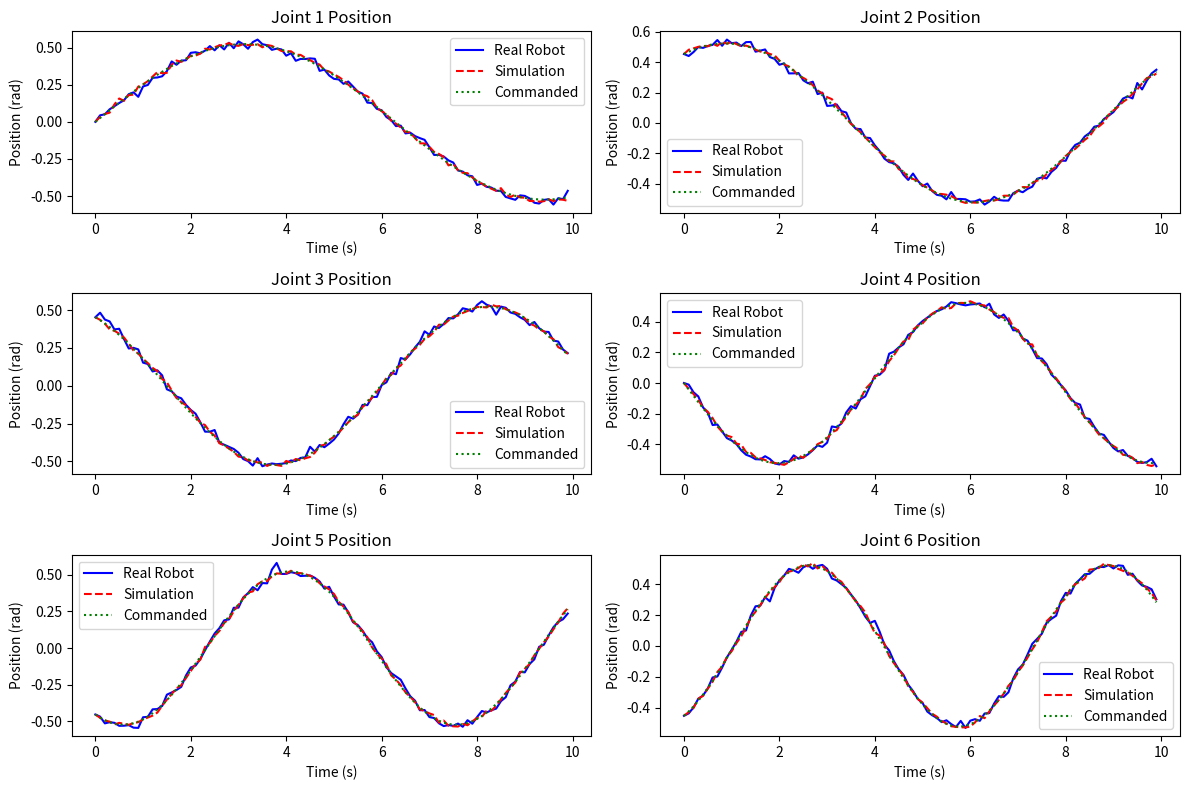

The matplotlib source for this figure:
#!/usr/bin/env python3
# Calibration Example for RoArm-M3 Pro with Isaac Sim
# This script demonstrates how to calibrate simulation parameters
# to match the physical RoArm-M3 Pro robotic arm.

import numpy as np
import matplotlib.pyplot as plt
import os
import json
import time
from scipy.optimize import minimize

class SimulationCalibration:
    """Calibration for RoArm-M3 Pro in Isaac Sim"""
    
    def __init__(self, robot_usd_path, real_robot_ip="192.168.4.1"):
        """Initialize calibration for RoArm-M3 Pro
        
        Args:
            robot_usd_path (str): Path to the RoArm-M3 Pro USD file
            real_robot_ip (str): IP address of the physical RoArm-M3 Pro
        """
        self.robot_usd_path = robot_usd_path
        self.real_robot_ip = real_robot_ip
        self.sim_data = None
        self.real_data = None
        self.calibrated_params = None
        
    def connect_to_real_robot(self):
        """Connect to the physical RoArm-M3 Pro robot
        
        Returns:
            bool: True if connection successful, False otherwise
        """
        print(f"Connecting to RoArm-M3 Pro at {self.real_robot_ip}...")
        # In a real implementation, this would establish a connection
        # to the physical robot using HTTP, Serial, or ROS2
        # For this example, we'll simulate a successful connection
        return True
        
    def generate_test_trajectory(self):
        """Generate a test trajectory for calibration
        
        Returns:
            np.ndarray: Joint positions trajectory
        """
        # Generate a smooth trajectory that covers the robot's workspace
        num_points = 100
        num_joints = 6  # RoArm-M3 Pro has 6 joints
        
        # Create a sinusoidal trajectory for each joint
        trajectory = np.zeros((num_points, num_joints))
        for joint in range(num_joints):
            amplitude = np.radians(30)  # 30 degrees
            frequency = 0.5 + joint * 0.1  # Different frequency for each joint
            phase = joint * np.pi / 3  # Different phase for each joint
            
            for i in range(num_points):
                t = i / num_points * 10  # 10 seconds trajectory
                trajectory[i, joint] = amplitude * np.sin(frequency * t + phase)
                
        return trajectory
        
    def collect_real_robot_data(self, trajectory):
        """Collect data from the physical robot
        
        Args:
            trajectory (np.ndarray): Joint positions trajectory
            
        Returns:
            dict: Collected data from the physical robot
        """
        print("Collecting data from the physical RoArm-M3 Pro...")
        
        # In a real implementation, this would send commands to the physical robot
        # and record the resulting joint positions, velocities, and torques
        # For this example, we'll simulate the data collection
        
        num_points = trajectory.shape[0]
        num_joints = trajectory.shape[1]
        
        # Simulate real robot data with some noise and dynamics effects
        positions = np.zeros((num_points, num_joints))
        velocities = np.zeros((num_points, num_joints))
        torques = np.zeros((num_points, num_joints))
        
        for i in range(num_points):
            # Add tracking error and delay
            if i > 0:
                # Simulate tracking delay and error
                delay_factor = 0.9
                noise_factor = 0.02
                positions[i] = delay_factor * trajectory[i] + (1 - delay_factor) * positions[i-1]
                positions[i] += np.random.normal(0, noise_factor, num_joints)
                
                # Calculate velocities (with noise)
                velocities[i] = (positions[i] - positions[i-1]) / 0.1  # Assuming 10Hz
                velocities[i] += np.random.normal(0, 0.01, num_joints)
                
                # Simulate torques based on simple dynamics model
                torques[i] = 0.5 * positions[i] + 0.3 * velocities[i]
                torques[i] += np.random.normal(0, 0.05, num_joints)
            else:
                positions[i] = trajectory[i]
        
        return {
            "timestamp": np.arange(num_points) * 0.1,  # 10Hz
            "commanded_positions": trajectory,
            "actual_positions": positions,
            "velocities": velocities,
            "torques": torques
        }
        
    def collect_simulation_data(self, trajectory, params):
        """Collect data from the simulation with given parameters
        
        Args:
            trajectory (np.ndarray): Joint positions trajectory
            params (dict): Simulation parameters
            
        Returns:
            dict: Collected data from the simulation
        """
        print("Collecting data from Isaac Sim simulation...")
        
        # In a real implementation, this would set up the simulation with the given parameters,
        # send commands to the simulated robot, and record the resulting data
        # For this example, we'll simulate the data collection
        
        num_points = trajectory.shape[0]
        num_joints = trajectory.shape[1]
        
        # Extract parameters
        damping = params.get("damping", 1.0)
        stiffness = params.get("stiffness", 1.0)
        friction = params.get("friction", 1.0)
        mass_scale = params.get("mass_scale", 1.0)
        
        # Simulate robot data based on parameters
        positions = np.zeros((num_points, num_joints))
        velocities = np.zeros((num_points, num_joints))
        torques = np.zeros((num_points, num_joints))
        
        for i in range(num_points):
            # Simulate dynamics based on parameters
            if i > 0:
                # Higher damping means slower response
                delay_factor = 0.9 - 0.1 * (damping - 1.0)
                delay_factor = max(0.7, min(0.95, delay_factor))
                
                # Higher friction means more tracking error
                noise_factor = 0.01 + 0.01 * (friction - 1.0)
                
                positions[i] = delay_factor * trajectory[i] + (1 - delay_factor) * positions[i-1]
                positions[i] += np.random.normal(0, noise_factor, num_joints)
                
                # Calculate velocities
                velocities[i] = (positions[i] - positions[i-1]) / 0.1  # Assuming 10Hz
                
                # Calculate torques based on parameters
                torques[i] = (0.3 * mass_scale) * positions[i] + (0.2 * damping) * velocities[i] + (0.1 * friction)
            else:
                positions[i] = trajectory[i]
        
        return {
            "timestamp": np.arange(num_points) * 0.1,  # 10Hz
            "commanded_positions": trajectory,
            "actual_positions": positions,
            "velocities": velocities,
            "torques": torques,
            "parameters": params
        }
        
    def calculate_error(self, sim_data, real_data):
        """Calculate error between simulation and real data
        
        Args:
            sim_data (dict): Simulation data
            real_data (dict): Real robot data
            
        Returns:
            float: Error metric
        """
        # Calculate RMSE for positions, velocities, and torques
        pos_error = np.mean((sim_data["actual_positions"] - real_data["actual_positions"])**2)
        vel_error = np.mean((sim_data["velocities"] - real_data["velocities"])**2)
        torque_error = np.mean((sim_data["torques"] - real_data["torques"])**2)
        
        # Weighted sum of errors
        total_error = pos_error + 0.5 * vel_error + 0.3 * torque_error
        return total_error
        
    def objective_function(self, param_vector):
        """Objective function for optimization
        
        Args:
            param_vector (np.ndarray): Parameter vector [damping, stiffness, friction, mass_scale]
            
        Returns:
            float: Error metric
        """
        # Convert parameter vector to dictionary
        params = {
            "damping": param_vector[0],
            "stiffness": param_vector[1],
            "friction": param_vector[2],
            "mass_scale": param_vector[3]
        }
        
        # Collect simulation data with these parameters
        sim_data = self.collect_simulation_data(self.real_data["commanded_positions"], params)
        
        # Calculate error
        error = self.calculate_error(sim_data, self.real_data)
        print(f"Parameters: {params}, Error: {error}")
        return error
        
    def calibrate(self):
        """Calibrate simulation parameters to match the physical robot
        
        Returns:
            dict: Calibrated parameters
        """
        print("Starting calibration process...")
        
        # Connect to the physical robot
        if not self.connect_to_real_robot():
            print("Failed to connect to the physical robot.")
            return None
        
        # Generate test trajectory
        trajectory = self.generate_test_trajectory()
        
        # Collect data from the physical robot
        self.real_data = self.collect_real_robot_data(trajectory)
        
        # Initial parameters
        initial_params = np.array([1.0, 1.0, 1.0, 1.0])  # [damping, stiffness, friction, mass_scale]
        
        # Parameter bounds
        bounds = [(0.5, 2.0), (0.5, 2.0), (0.5, 2.0), (0.5, 2.0)]
        
        # Optimize parameters
        print("Optimizing simulation parameters...")
        result = minimize(
            self.objective_function,
            initial_params,
            method="L-BFGS-B",
            bounds=bounds,
            options={"maxiter": 20}
        )
        
        # Convert optimized parameters to dictionary
        self.calibrated_params = {
            "damping": result.x[0],
            "stiffness": result.x[1],
            "friction": result.x[2],
            "mass_scale": result.x[3]
        }
        
        print(f"Calibration completed. Optimized parameters: {self.calibrated_params}")
        return self.calibrated_params
        
    def apply_calibrated_parameters(self):
        """Apply calibrated parameters to the simulation
        
        Returns:
            bool: True if successful, False otherwise
        """
        if self.calibrated_params is None:
            print("No calibrated parameters available. Run calibrate() first.")
            return False
            
        print(f"Applying calibrated parameters to simulation: {self.calibrated_params}")
        
        # In a real implementation, this would update the simulation parameters
        # For this example, we'll just return True
        return True
        
    def visualize_results(self):
        """Visualize calibration results
        
        Returns:
            bool: True if successful, False otherwise
        """
        if self.real_data is None or self.calibrated_params is None:
            print("No data available for visualization. Run calibrate() first.")
            return False
            
        # Collect simulation data with calibrated parameters
        sim_data = self.collect_simulation_data(self.real_data["commanded_positions"], self.calibrated_params)
        
        # Plot joint positions
        plt.figure(figsize=(12, 8))
        for joint in range(self.real_data["actual_positions"].shape[1]):
            plt.subplot(3, 2, joint+1)
            plt.plot(self.real_data["timestamp"], self.real_data["actual_positions"][:, joint], 'b-', label='Real Robot')
            plt.plot(sim_data["timestamp"], sim_data["actual_positions"][:, joint], 'r--', label='Simulation')
            plt.plot(self.real_data["timestamp"], self.real_data["commanded_positions"][:, joint], 'g:', label='Commanded')
            plt.title(f'Joint {joint+1} Position')
            plt.xlabel('Time (s)')
            plt.ylabel('Position (rad)')
            plt.legend()
            
        plt.tight_layout()
        plt.savefig('calibration_results.png')
        print("Visualization saved to 'calibration_results.png'")
        return True
        
    def save_calibrated_parameters(self, filename='calibrated_params.json'):
        """Save calibrated parameters to a file
        
        Args:
            filename (str): Output filename
            
        Returns:
            bool: True if successful, False otherwise
        """
        if self.calibrated_params is None:
            print("No calibrated parameters available. Run calibrate() first.")
            return False
            
        with open(filename, 'w') as f:
            json.dump(self.calibrated_params, f, indent=4)
            
        print(f"Calibrated parameters saved to '{filename}'")
        return True
        
    def load_calibrated_parameters(self, filename='calibrated_params.json'):
        """Load calibrated parameters from a file
        
        Args:
            filename (str): Input filename
            
        Returns:
            dict: Loaded parameters
        """
        if not os.path.exists(filename):
            print(f"File '{filename}' not found.")
            return None
            
        with open(filename, 'r') as f:
            self.calibrated_params = json.load(f)
            
        print(f"Calibrated parameters loaded from '{filename}': {self.calibrated_params}")
        return self.calibrated_params

def main():
    """Main function"""
    # Path to RoArm-M3 Pro USD file (replace with actual path)
    robot_usd_path = "/path/to/roarm_m3_pro.usd"
    
    # Create calibration instance
    calibration = SimulationCalibration(robot_usd_path)
    
    # Run calibration
    calibration.calibrate()
    
    # Apply calibrated parameters
    calibration.apply_calibrated_parameters()
    
    # Visualize results
    calibration.visualize_results()
    
    # Save calibrated parameters
    calibration.save_calibrated_parameters()

if __name__ == "__main__":
    main()
